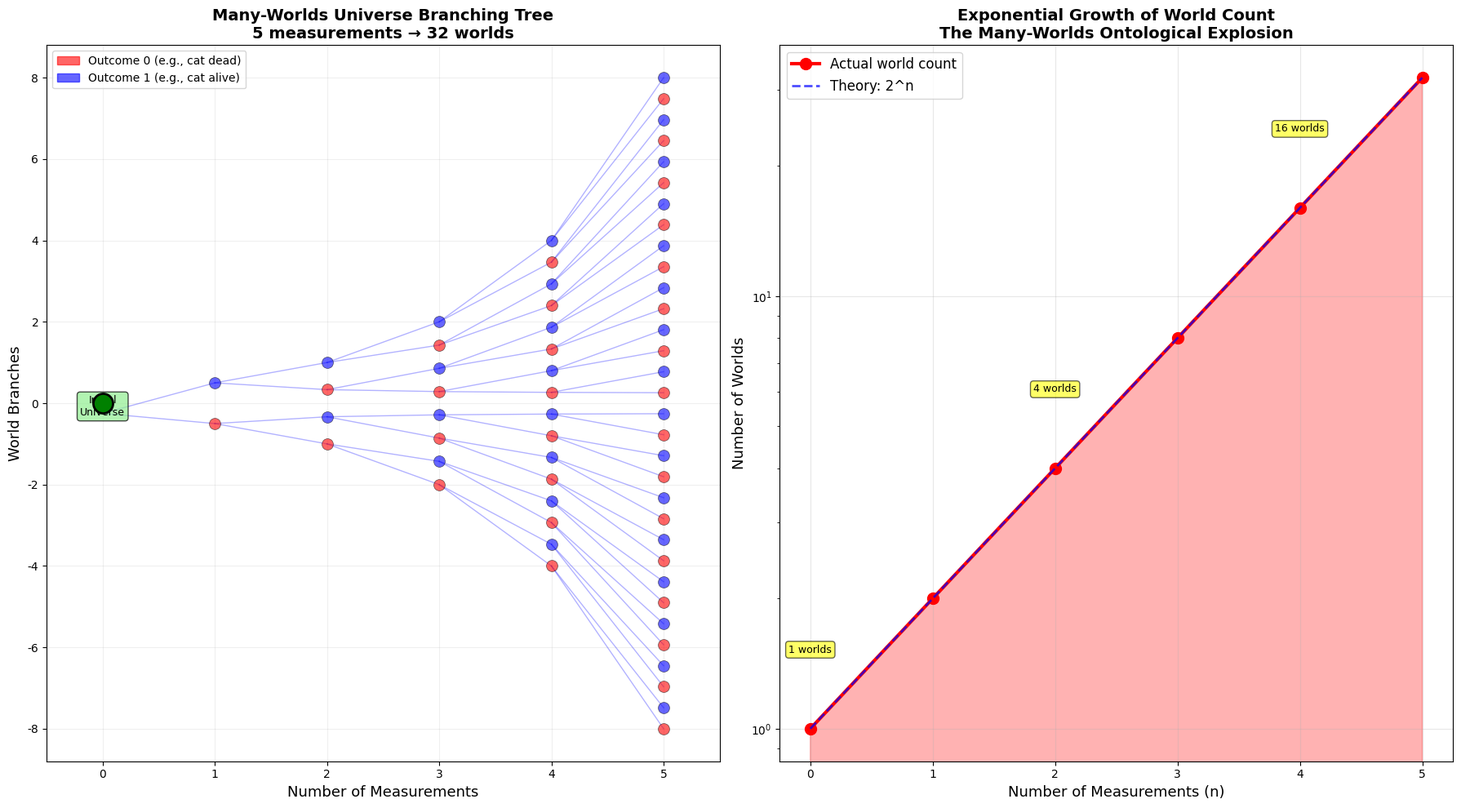
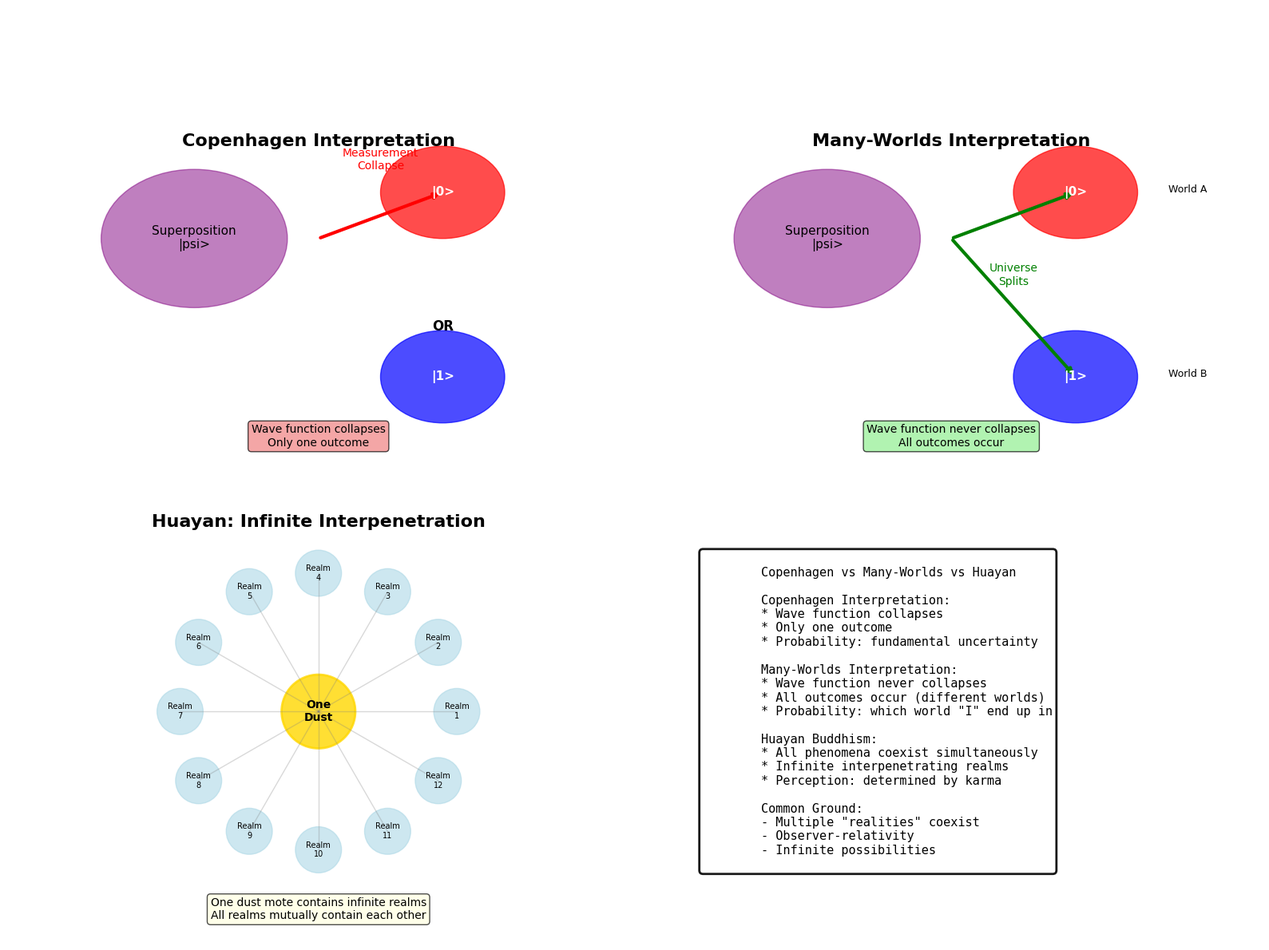
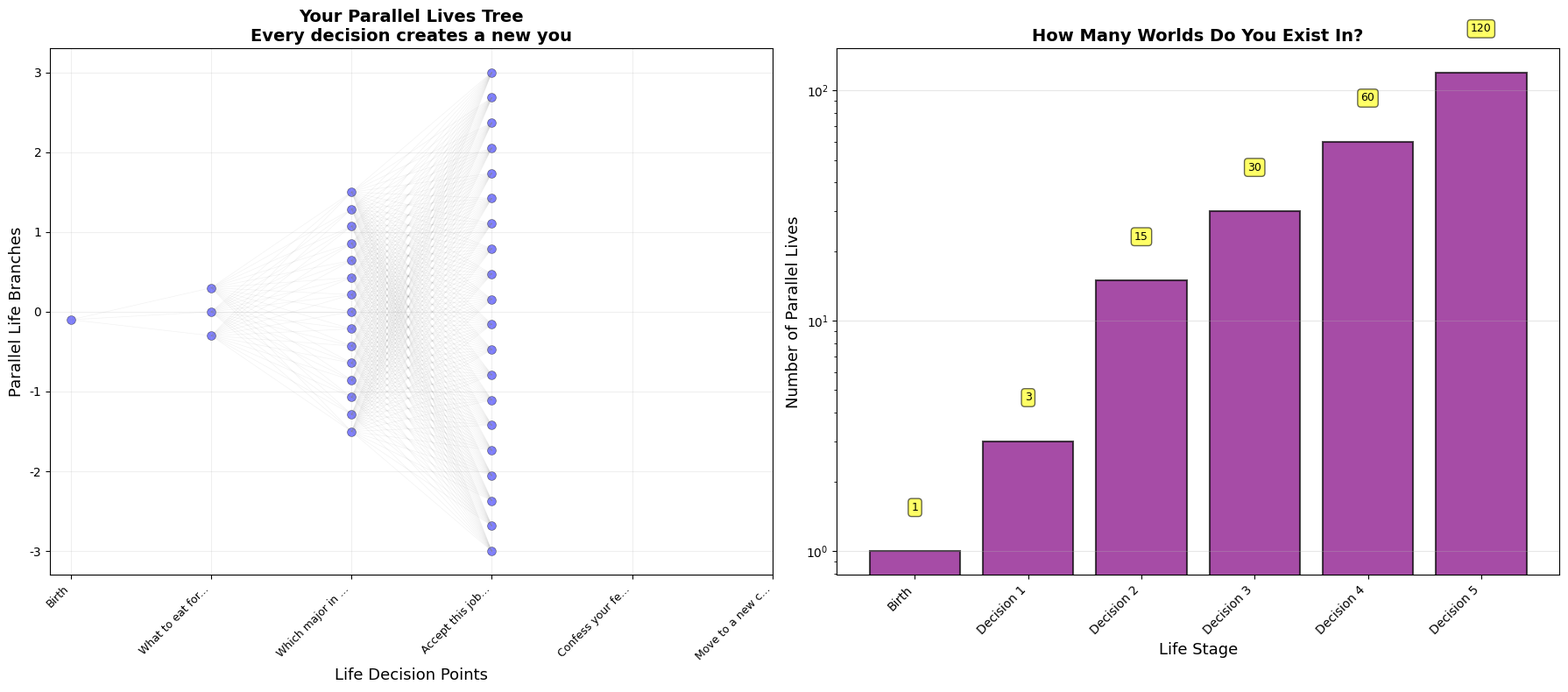
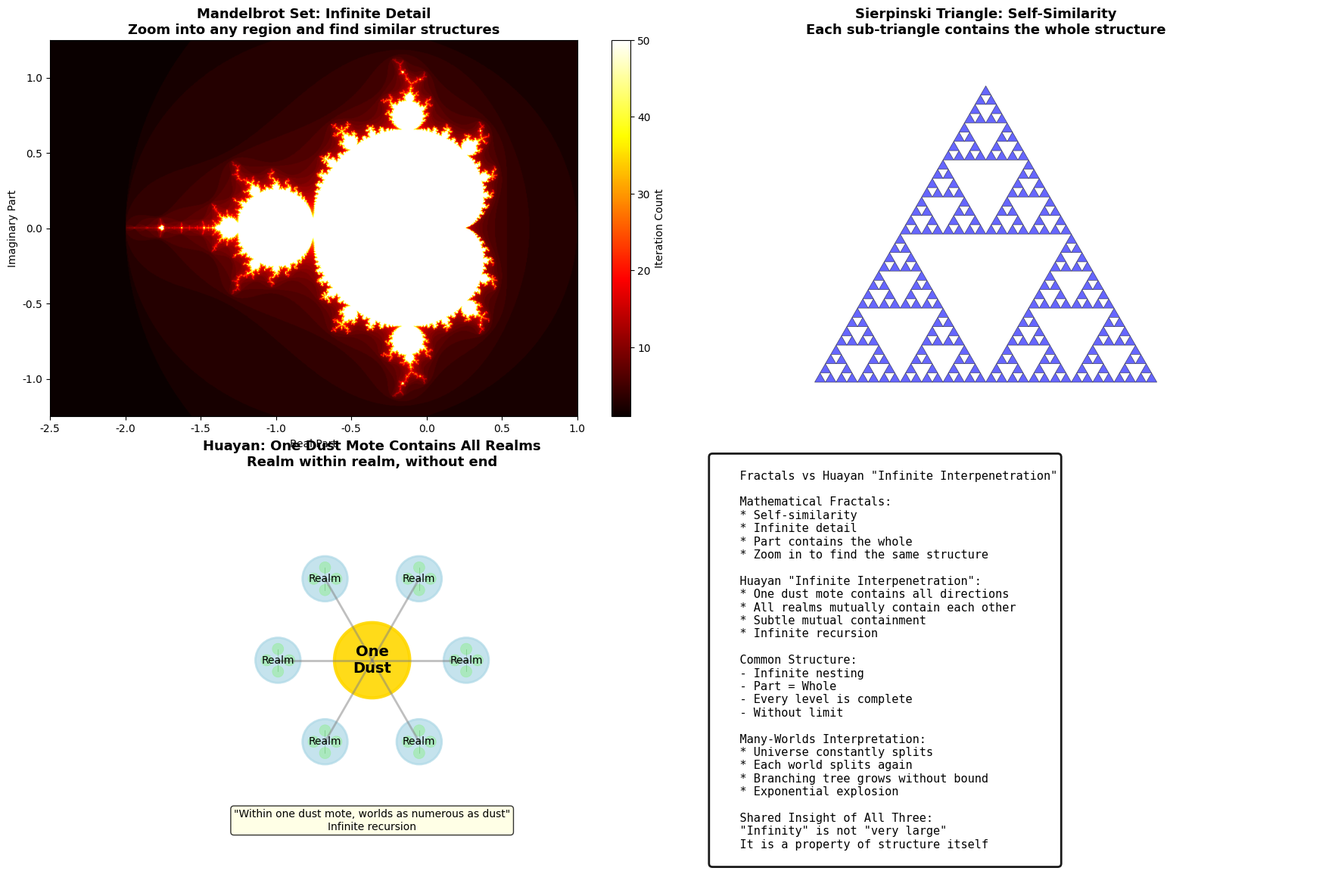
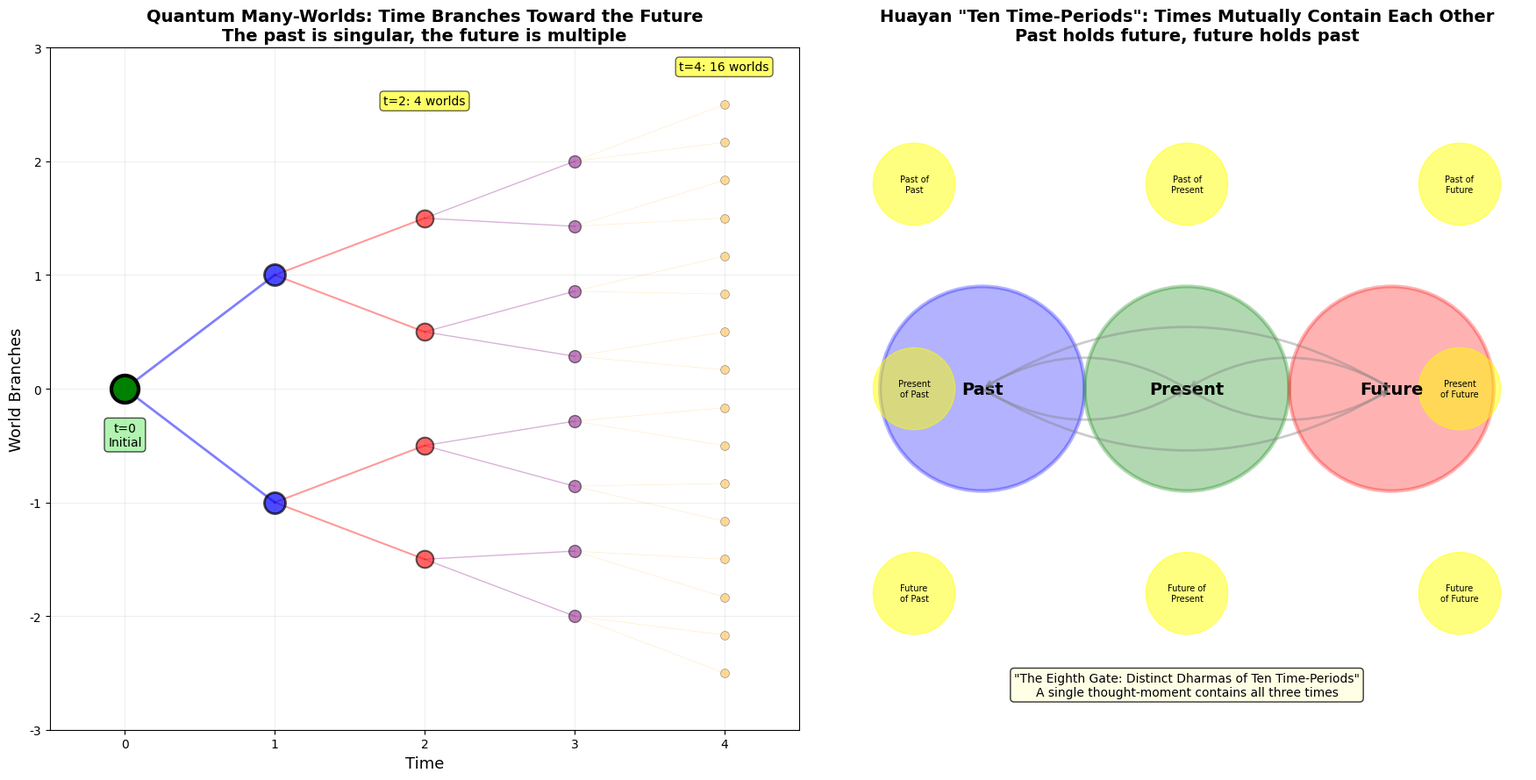

These charts were generated, in order, by the following Python code:
# Code & Cogito: Many-Worlds Interpretation vs Huayan Buddhism's "Infinite Interpenetration" — Endless Parallel Universes
# Article: https://code-cogito.com/en/many-worlds-interpretation-huayan-en/
# All the code blocks of the article, in order. Program output is kept as comments.

import numpy as np
import matplotlib.pyplot as plt
from matplotlib.patches import Rectangle
import matplotlib.patches as mpatches

# Font configuration
plt.rcParams['font.sans-serif'] = ['Arial', 'Helvetica']
plt.rcParams['axes.unicode_minus'] = False

class MultiverseSimulator:
    """
    Many-Worlds Universe Splitting Simulator
    Demonstrates how each measurement causes the universe to branch
    """

    def __init__(self):
        self.worlds = []

    def initialize(self):
        """Initialize with a single world"""
        self.worlds = [{'id': 0, 'history': [], 'amplitude': 1.0}]

    def quantum_measurement(self, n_outcomes=2):
        """
        Perform a quantum measurement
        n_outcomes: number of possible outcomes (typically 2)
        """
        new_worlds = []

        for world in self.worlds:
            # Each world splits into n_outcomes new worlds
            for outcome in range(n_outcomes):
                new_world = {
                    'id': len(new_worlds),
                    'history': world['history'] + [outcome],
                    'amplitude': world['amplitude'] / np.sqrt(n_outcomes)
                }
                new_worlds.append(new_world)

        self.worlds = new_worlds
        return len(self.worlds)

    def visualize_branching(self, n_measurements=5):
        """
        Visualize the universe branching tree
        """
        fig, (ax1, ax2) = plt.subplots(1, 2, figsize=(18, 10))

        # === Left panel: tree diagram ===
        self.initialize()

        # Track the number of worlds at each step
        steps = [0]
        world_counts = [1]

        # Calculate positions
        max_level = n_measurements
        level_positions = {}  # {level: [world_ids]}

        for level in range(max_level + 1):
            level_positions[level] = []

        # Initial world
        level_positions[0] = [0]

        # Draw the initial world
        ax1.scatter([0], [0], s=300, c='green', zorder=5,
                   edgecolors='black', linewidth=2)
        ax1.text(0, -0.3, 'Initial\nUniverse', ha='center', fontsize=9,
                bbox=dict(boxstyle='round', facecolor='lightgreen', alpha=0.7))

        # Perform measurements step by step
        for measurement in range(1, n_measurements + 1):
            n_worlds = self.quantum_measurement(n_outcomes=2)
            steps.append(measurement)
            world_counts.append(n_worlds)

            # Calculate positions for this level
            n_worlds_this_level = 2 ** measurement
            y_positions = np.linspace(-n_worlds_this_level/4,
                                     n_worlds_this_level/4,
                                     n_worlds_this_level)

            # Draw connecting lines and nodes
            prev_level_size = 2 ** (measurement - 1)
            prev_y_positions = np.linspace(-prev_level_size/4,
                                          prev_level_size/4,
                                          prev_level_size)

            for i in range(n_worlds_this_level):
                parent_idx = i // 2
                ax1.plot([measurement-1, measurement],
                        [prev_y_positions[parent_idx], y_positions[i]],
                        'b-', alpha=0.3, linewidth=1)
                color = 'red' if i % 2 == 0 else 'blue'
                ax1.scatter([measurement], [y_positions[i]],
                           s=100, c=color, zorder=5, alpha=0.6,
                           edgecolors='black', linewidth=0.5)

        ax1.set_xlabel('Number of Measurements', fontsize=13)
        ax1.set_ylabel('World Branches', fontsize=13)
        ax1.set_title(f'Many-Worlds Universe Branching Tree\n{n_measurements} measurements → {2**n_measurements} worlds',
                     fontsize=14, fontweight='bold')
        ax1.grid(True, alpha=0.2)
        ax1.set_xlim(-0.5, n_measurements + 0.5)

        red_patch = mpatches.Patch(color='red', label='Outcome 0 (e.g., cat dead)', alpha=0.6)
        blue_patch = mpatches.Patch(color='blue', label='Outcome 1 (e.g., cat alive)', alpha=0.6)
        ax1.legend(handles=[red_patch, blue_patch], fontsize=10)

        # === Right panel: world count growth ===
        ax2.plot(steps, world_counts, 'ro-', linewidth=3, markersize=10, label='Actual world count')
        ax2.fill_between(steps, 0, world_counts, alpha=0.3, color='red')

        theory_counts = [2**i for i in steps]
        ax2.plot(steps, theory_counts, 'b--', linewidth=2, label='Theory: 2^n', alpha=0.7)

        ax2.set_xlabel('Number of Measurements (n)', fontsize=13)
        ax2.set_ylabel('Number of Worlds', fontsize=13)
        ax2.set_title('Exponential Growth of World Count\nThe Many-Worlds Ontological Explosion',
                     fontsize=14, fontweight='bold')
        ax2.legend(fontsize=12)
        ax2.grid(True, alpha=0.3)
        ax2.set_yscale('log')

        for step, count in zip(steps[::2], world_counts[::2]):
            ax2.text(step, count * 1.5, f'{count} worlds',
                    ha='center', fontsize=9,
                    bbox=dict(boxstyle='round', facecolor='yellow', alpha=0.6))

        plt.tight_layout()
        plt.savefig('multiverse_branching.png', dpi=300, bbox_inches='tight')
        plt.show()

        # Data output
        print("\n" + "="*70)
        print("MANY-WORLDS UNIVERSE BRANCHING")
        print("="*70)
        print(f"\nInitial state: 1 universe")
        print(f"After 1 measurement: {2**1} worlds (universe splits in two)")
        print(f"After 2 measurements: {2**2} worlds")
        print(f"After 3 measurements: {2**3} worlds")
        print(f"After 4 measurements: {2**4} worlds")
        print(f"After 5 measurements: {2**5} worlds")
        print(f"\nAfter n measurements: 2^n worlds")
        print(f"\nExamples:")
        print(f"  * 10 measurements = {2**10:,} worlds")
        print(f"  * 20 measurements = {2**20:,} worlds")
        print(f"  * 30 measurements = {2**30:,} worlds")
        print(f"  * 100 measurements = {2**100:.2e} worlds")
        print(f"\nThe universe undergoes ~10^50 quantum events per second...")
        print(f"The number of worlds: beyond imagination!")
        print("="*70)

    def compare_interpretations(self):
        """
        Compare different interpretations of quantum measurement
        """
        fig, axes = plt.subplots(2, 2, figsize=(16, 12))

        # === Copenhagen interpretation ===
        ax = axes[0, 0]
        ax.text(0.5, 0.7, 'Copenhagen Interpretation', ha='center', fontsize=16,
               fontweight='bold', transform=ax.transAxes)

        circle1 = plt.Circle((0.3, 0.5), 0.15, color='purple', alpha=0.5)
        ax.add_patch(circle1)
        ax.text(0.3, 0.5, 'Superposition\n|psi>', ha='center', va='center', fontsize=11)

        ax.annotate('', xy=(0.7, 0.6), xytext=(0.5, 0.5),
                   arrowprops=dict(arrowstyle='->', lw=3, color='red'))
        ax.text(0.6, 0.65, 'Measurement\nCollapse', ha='center', fontsize=10, color='red')

        circle2 = plt.Circle((0.7, 0.6), 0.1, color='red', alpha=0.7)
        ax.add_patch(circle2)
        ax.text(0.7, 0.6, '|0>', ha='center', va='center', fontsize=11,
               fontweight='bold', color='white')

        ax.text(0.7, 0.3, 'OR', ha='center', fontsize=12, fontweight='bold')

        circle3 = plt.Circle((0.7, 0.2), 0.1, color='blue', alpha=0.7)
        ax.add_patch(circle3)
        ax.text(0.7, 0.2, '|1>', ha='center', va='center', fontsize=11,
               fontweight='bold', color='white')

        ax.set_xlim(0, 1)
        ax.set_ylim(0, 1)
        ax.axis('off')

        ax.text(0.5, 0.05, 'Wave function collapses\nOnly one outcome', ha='center', fontsize=10,
               transform=ax.transAxes,
               bbox=dict(boxstyle='round', facecolor='lightcoral', alpha=0.7))

        # === Many-Worlds interpretation ===
        ax = axes[0, 1]
        ax.text(0.5, 0.7, 'Many-Worlds Interpretation', ha='center', fontsize=16,
               fontweight='bold', transform=ax.transAxes)

        circle1 = plt.Circle((0.3, 0.5), 0.15, color='purple', alpha=0.5)
        ax.add_patch(circle1)
        ax.text(0.3, 0.5, 'Superposition\n|psi>', ha='center', va='center', fontsize=11)

        ax.annotate('', xy=(0.7, 0.6), xytext=(0.5, 0.5),
                   arrowprops=dict(arrowstyle='->', lw=3, color='green'))
        ax.annotate('', xy=(0.7, 0.2), xytext=(0.5, 0.5),
                   arrowprops=dict(arrowstyle='->', lw=3, color='green'))
        ax.text(0.6, 0.4, 'Universe\nSplits', ha='center', fontsize=10, color='green')

        circle2 = plt.Circle((0.7, 0.6), 0.1, color='red', alpha=0.7)
        ax.add_patch(circle2)
        ax.text(0.7, 0.6, '|0>', ha='center', va='center', fontsize=11,
               fontweight='bold', color='white')
        ax.text(0.85, 0.6, 'World A', ha='left', fontsize=9)

        circle3 = plt.Circle((0.7, 0.2), 0.1, color='blue', alpha=0.7)
        ax.add_patch(circle3)
        ax.text(0.7, 0.2, '|1>', ha='center', va='center', fontsize=11,
               fontweight='bold', color='white')
        ax.text(0.85, 0.2, 'World B', ha='left', fontsize=9)

        ax.set_xlim(0, 1)
        ax.set_ylim(0, 1)
        ax.axis('off')

        ax.text(0.5, 0.05, 'Wave function never collapses\nAll outcomes occur', ha='center', fontsize=10,
               transform=ax.transAxes,
               bbox=dict(boxstyle='round', facecolor='lightgreen', alpha=0.7))

        # === Huayan Buddhism ===
        ax = axes[1, 0]
        ax.text(0.5, 0.9, 'Huayan: Infinite Interpenetration', ha='center', fontsize=16,
               fontweight='bold', transform=ax.transAxes)

        circle_center = plt.Circle((0.5, 0.5), 0.08, color='gold', alpha=0.8,
                                  edgecolor='black', linewidth=2)
        ax.add_patch(circle_center)
        ax.text(0.5, 0.5, 'One\nDust', ha='center', va='center', fontsize=10,
               fontweight='bold')

        n_worlds = 12
        angles = np.linspace(0, 2*np.pi, n_worlds, endpoint=False)
        for i, angle in enumerate(angles):
            x = 0.5 + 0.3 * np.cos(angle)
            y = 0.5 + 0.3 * np.sin(angle)
            circle = plt.Circle((x, y), 0.05, color='lightblue', alpha=0.6,
                               edgecolor='blue', linewidth=1)
            ax.add_patch(circle)
            ax.text(x, y, f'Realm\n{i+1}', ha='center', va='center', fontsize=7)
            ax.plot([0.5, x], [0.5, y], 'gray', alpha=0.3, linewidth=1)

        ax.set_xlim(0, 1)
        ax.set_ylim(0, 1)
        ax.set_aspect('equal')
        ax.axis('off')

        ax.text(0.5, 0.05, 'One dust mote contains infinite realms\nAll realms mutually contain each other', ha='center', fontsize=10,
               transform=ax.transAxes,
               bbox=dict(boxstyle='round', facecolor='lightyellow', alpha=0.7))

        # === Comparison summary ===
        ax = axes[1, 1]
        ax.axis('off')

        comparison_text = '''
        Copenhagen vs Many-Worlds vs Huayan

        Copenhagen Interpretation:
        * Wave function collapses
        * Only one outcome
        * Probability: fundamental uncertainty

        Many-Worlds Interpretation:
        * Wave function never collapses
        * All outcomes occur (different worlds)
        * Probability: which world "I" end up in

        Huayan Buddhism:
        * All phenomena coexist simultaneously
        * Infinite interpenetrating realms
        * Perception: determined by karma

        Common Ground:
        - Multiple "realities" coexist
        - Observer-relativity
        - Infinite possibilities
        '''

        ax.text(0.1, 0.5, comparison_text, fontsize=11, va='center',
               family='monospace',
               bbox=dict(boxstyle='round', facecolor='white', alpha=0.9,
                        edgecolor='black', linewidth=2))

        plt.tight_layout()
        plt.savefig('interpretations_comparison.png', dpi=300, bbox_inches='tight')
        plt.show()

# Run
simulator = MultiverseSimulator()
simulator.visualize_branching(n_measurements=5)
simulator.compare_interpretations()

class QuantumBiography:
    """
    Quantum Biography: How many worlds does "I" exist in?
    """

    def __init__(self):
        self.decisions = []

    def add_decision(self, description, n_choices=2):
        """
        Add a life decision
        description: description of the decision
        n_choices: number of possible choices
        """
        self.decisions.append({
            'description': description,
            'n_choices': n_choices
        })

    def calculate_parallel_lives(self):
        """
        Calculate the number of parallel lives
        """
        total_worlds = 1
        for decision in self.decisions:
            total_worlds *= decision['n_choices']
        return total_worlds

    def visualize_life_tree(self):
        """
        Visualize the life decision tree
        """
        # Example decisions
        self.decisions = [
            {'description': 'What to eat for breakfast?', 'n_choices': 3},
            {'description': 'Which major in college?', 'n_choices': 5},
            {'description': 'Accept this job offer?', 'n_choices': 2},
            {'description': 'Confess your feelings?', 'n_choices': 2},
            {'description': 'Move to a new city?', 'n_choices': 2},
        ]

        fig, (ax1, ax2) = plt.subplots(1, 2, figsize=(18, 8))

        # === Left panel: decision tree ===
        cumulative_worlds = [1]
        for i, decision in enumerate(self.decisions):
            cumulative_worlds.append(cumulative_worlds[-1] * decision['n_choices'])

        for level, n_worlds in enumerate(cumulative_worlds):
            if level < 4:  # Only draw first few levels to avoid clutter
                y_positions = np.linspace(-n_worlds/10, n_worlds/10,
                                         min(n_worlds, 20))

                for y in y_positions[:min(n_worlds, 20)]:
                    ax1.scatter([level], [y], s=50, c='blue', alpha=0.5,
                              edgecolors='black', linewidth=0.5)

                if level > 0:
                    prev_n_worlds = cumulative_worlds[level-1]
                    prev_y_positions = np.linspace(-prev_n_worlds/10,
                                                   prev_n_worlds/10,
                                                   min(prev_n_worlds, 20))

                    for prev_y in prev_y_positions[:min(prev_n_worlds, 20)]:
                        for y in y_positions[:min(n_worlds, 20)]:
                            if abs(y - prev_y) < n_worlds/5:
                                ax1.plot([level-1, level], [prev_y, y],
                                       'gray', alpha=0.1, linewidth=0.5)

        ax1.set_xlabel('Life Decision Points', fontsize=13)
        ax1.set_ylabel('Parallel Life Branches', fontsize=13)
        ax1.set_title('Your Parallel Lives Tree\nEvery decision creates a new you',
                     fontsize=14, fontweight='bold')
        ax1.set_xticks(range(len(self.decisions) + 1))
        ax1.set_xticklabels(['Birth'] + [d['description'][:15]+'...'
                                       for d in self.decisions],
                           rotation=45, ha='right', fontsize=9)
        ax1.grid(True, alpha=0.2)

        # === Right panel: parallel life count ===
        decision_labels = ['Birth'] + [f"Decision {i+1}" for i in range(len(self.decisions))]

        ax2.bar(range(len(cumulative_worlds)), cumulative_worlds,
               color='purple', alpha=0.7, edgecolor='black', linewidth=1.5)

        ax2.set_xlabel('Life Stage', fontsize=13)
        ax2.set_ylabel('Number of Parallel Lives', fontsize=13)
        ax2.set_title('How Many Worlds Do You Exist In?', fontsize=14, fontweight='bold')
        ax2.set_yscale('log')
        ax2.set_xticks(range(len(cumulative_worlds)))
        ax2.set_xticklabels(decision_labels, rotation=45, ha='right', fontsize=10)
        ax2.grid(True, alpha=0.3, axis='y')

        for i, n_worlds in enumerate(cumulative_worlds):
            ax2.text(i, n_worlds * 1.5, f'{n_worlds:,}',
                    ha='center', fontsize=9,
                    bbox=dict(boxstyle='round', facecolor='yellow', alpha=0.6))

        plt.tight_layout()
        plt.savefig('quantum_biography.png', dpi=300, bbox_inches='tight')
        plt.show()

        # Statistics
        total = self.calculate_parallel_lives()

        print("\n" + "="*70)
        print("YOUR PARALLEL LIVES")
        print("="*70)
        print("\nExample decisions:")
        for i, decision in enumerate(self.decisions, 1):
            print(f"  {i}. {decision['description']} ({decision['n_choices']} choices)")

        print(f"\nResult:")
        print(f"  * These decisions create {total:,} parallel versions of 'you'")
        print(f"  * Each version has a different life trajectory")
        print(f"  * Each version believes it is the only one")

        print(f"\nIn reality:")
        print(f"  * You make about 35,000 decisions per day")
        print(f"  * Each decision has on average 2-3 options")
        print(f"  * One day: ~2^35000 worlds")
        print(f"  * One lifetime: an incomprehensibly large number!")

        print(f"\nPhilosophical questions:")
        print(f"  * Which 'you' is the 'real you'?")
        print(f"  * Do the other versions of you wonder the same thing?")
        print(f"  * What does your 'uniqueness' even mean?")

        print(f"\nHuayan Buddhism's answer:")
        print(f"  * All versions of 'you' are real")
        print(f"  * 'Self' was never singular")
        print(f"  * 'One is all': each self contains every self")
        print("="*70)

# Run
biography = QuantumBiography()
biography.visualize_life_tree()

def visualize_huayan_fractals():
    """
    Huayan's "One Dust Mote Contains All Directions" — Fractal visualization
    Demonstrates the structure of infinite recursion
    """

    fig = plt.figure(figsize=(18, 12))

    # === Panel 1: Mandelbrot set (the classic fractal example) ===
    ax1 = fig.add_subplot(2, 2, 1)

    def mandelbrot(c, max_iter=100):
        z = 0
        for n in range(max_iter):
            if abs(z) > 2:
                return n
            z = z*z + c
        return max_iter

    width, height = 800, 800
    xmin, xmax = -2.5, 1.0
    ymin, ymax = -1.25, 1.25

    x = np.linspace(xmin, xmax, width)
    y = np.linspace(ymin, ymax, height)
    X, Y = np.meshgrid(x, y)
    C = X + 1j*Y

    mandelbrot_set = np.zeros((height, width))
    for i in range(height):
        for j in range(width):
            mandelbrot_set[i, j] = mandelbrot(C[i, j], max_iter=50)

    im1 = ax1.imshow(mandelbrot_set, extent=[xmin, xmax, ymin, ymax],
                    cmap='hot', interpolation='bilinear', origin='lower')
    ax1.set_title('Mandelbrot Set: Infinite Detail\nZoom into any region and find similar structures',
                 fontsize=13, fontweight='bold')
    ax1.set_xlabel('Real Part')
    ax1.set_ylabel('Imaginary Part')
    plt.colorbar(im1, ax=ax1, label='Iteration Count')

    # === Panel 2: Sierpinski triangle (recursive structure) ===
    ax2 = fig.add_subplot(2, 2, 2)

    def sierpinski(ax, order, points):
        """Draw a Sierpinski triangle"""
        if order == 0:
            triangle = plt.Polygon(points, fill=True,
                                  facecolor='blue', edgecolor='black',
                                  linewidth=0.5, alpha=0.6)
            ax.add_patch(triangle)
        else:
            p1, p2, p3 = points
            m12 = (p1 + p2) / 2
            m23 = (p2 + p3) / 2
            m31 = (p3 + p1) / 2
            sierpinski(ax, order-1, np.array([p1, m12, m31]))
            sierpinski(ax, order-1, np.array([m12, p2, m23]))
            sierpinski(ax, order-1, np.array([m31, m23, p3]))

    p1 = np.array([0, 0])
    p2 = np.array([1, 0])
    p3 = np.array([0.5, np.sqrt(3)/2])

    sierpinski(ax2, order=5, points=np.array([p1, p2, p3]))

    ax2.set_xlim(-0.1, 1.1)
    ax2.set_ylim(-0.1, 1.0)
    ax2.set_aspect('equal')
    ax2.axis('off')
    ax2.set_title('Sierpinski Triangle: Self-Similarity\nEach sub-triangle contains the whole structure',
                 fontsize=13, fontweight='bold')

    # === Panel 3: Huayan world structure ===
    ax3 = fig.add_subplot(2, 2, 3)

    circle_center = plt.Circle((0.5, 0.5), 0.1, color='gold', alpha=0.9,
                              edgecolor='black', linewidth=3)
    ax3.add_patch(circle_center)
    ax3.text(0.5, 0.5, 'One\nDust', ha='center', va='center', fontsize=14,
            fontweight='bold')

    n_layer1 = 6
    angles1 = np.linspace(0, 2*np.pi, n_layer1, endpoint=False)
    layer1_radius = 0.25

    for angle in angles1:
        x = 0.5 + layer1_radius * np.cos(angle)
        y = 0.5 + layer1_radius * np.sin(angle)

        circle = plt.Circle((x, y), 0.06, color='lightblue', alpha=0.7,
                           edgecolor='blue', linewidth=2)
        ax3.add_patch(circle)
        ax3.text(x, y, 'Realm', ha='center', va='center', fontsize=10)
        ax3.plot([0.5, x], [0.5, y], 'gray', alpha=0.5, linewidth=2)

        n_layer2 = 4
        angles2 = np.linspace(0, 2*np.pi, n_layer2, endpoint=False)
        layer2_radius = 0.03

        for angle2 in angles2:
            x2 = x + layer2_radius * np.cos(angle2)
            y2 = y + layer2_radius * np.sin(angle2)

            circle2 = plt.Circle((x2, y2), 0.015, color='lightgreen',
                                alpha=0.5, edgecolor='green', linewidth=0.5)
            ax3.add_patch(circle2)
            ax3.plot([x, x2], [y, y2], 'green', alpha=0.3, linewidth=0.5)

    ax3.set_xlim(0, 1)
    ax3.set_ylim(0, 1)
    ax3.set_aspect('equal')
    ax3.axis('off')
    ax3.set_title('Huayan: One Dust Mote Contains All Realms\nRealm within realm, without end',
                 fontsize=13, fontweight='bold')

    ax3.text(0.5, 0.05, '"Within one dust mote, worlds as numerous as dust"\nInfinite recursion',
            ha='center', fontsize=10, transform=ax3.transAxes,
            bbox=dict(boxstyle='round', facecolor='lightyellow', alpha=0.8))

    # === Panel 4: Comparison summary ===
    ax4 = fig.add_subplot(2, 2, 4)
    ax4.axis('off')

    text = '''
    Fractals vs Huayan "Infinite Interpenetration"

    Mathematical Fractals:
    * Self-similarity
    * Infinite detail
    * Part contains the whole
    * Zoom in to find the same structure

    Huayan "Infinite Interpenetration":
    * One dust mote contains all directions
    * All realms mutually contain each other
    * Subtle mutual containment
    * Infinite recursion

    Common Structure:
    - Infinite nesting
    - Part = Whole
    - Every level is complete
    - Without limit

    Many-Worlds Interpretation:
    * Universe constantly splits
    * Each world splits again
    * Branching tree grows without bound
    * Exponential explosion

    Shared Insight of All Three:
    "Infinity" is not "very large"
    It is a property of structure itself
    '''

    ax4.text(0.1, 0.5, text, fontsize=11, va='center',
            family='monospace',
            bbox=dict(boxstyle='round', facecolor='white', alpha=0.9,
                     edgecolor='black', linewidth=2))

    plt.tight_layout()
    plt.savefig('huayan_fractals.png', dpi=300, bbox_inches='tight')
    plt.show()

    print("\n" + "="*70)
    print("HUAYAN'S FRACTAL STRUCTURE")
    print("="*70)
    print("\nMathematical analogy:")
    print("  * Fractals: self-similar, infinite detail")
    print("  * Mandelbrot set: zoom into any region, find similar structures")
    print("  * Sierpinski triangle: each sub-triangle = the whole")
    print("\nDeep insight:")
    print("  'Infinity' is not a quantity concept")
    print("  It is a property of structure itself")
    print("  Part is whole, whole is part")
    print("="*70)

# Run
visualize_huayan_fractals()

def visualize_time_multiverse():
    """
    The Many-Worlds of Time
    Demonstrates how past, present, and future mutually contain one another
    """

    fig, (ax1, ax2) = plt.subplots(1, 2, figsize=(18, 9))

    # === Left panel: quantum temporal branching ===
    times = np.array([0, 1, 2, 3, 4])

    ax1.scatter([0], [0], s=500, c='green', zorder=5,
               edgecolors='black', linewidth=3)
    ax1.text(0, -0.5, 't=0\nInitial', ha='center', fontsize=10,
            bbox=dict(boxstyle='round', facecolor='lightgreen', alpha=0.7))

    # t=1: splits into 2
    y1 = [-1, 1]
    for y in y1:
        ax1.scatter([1], [y], s=300, c='blue', zorder=5,
                   edgecolors='black', linewidth=2, alpha=0.7)
        ax1.plot([0, 1], [0, y], 'b-', alpha=0.5, linewidth=2)

    # t=2: each splits into 2 more
    y2 = [-1.5, -0.5, 0.5, 1.5]
    for i, y in enumerate(y2):
        parent_y = y1[i//2]
        ax1.scatter([2], [y], s=200, c='red', zorder=5,
                   edgecolors='black', linewidth=1.5, alpha=0.6)
        ax1.plot([1, 2], [parent_y, y], 'r-', alpha=0.4, linewidth=1.5)

    # t=3: continue splitting
    y3 = np.linspace(-2, 2, 8)
    for i, y in enumerate(y3):
        parent_y = y2[i//2]
        ax1.scatter([3], [y], s=100, c='purple', zorder=5,
                   edgecolors='black', linewidth=1, alpha=0.5)
        ax1.plot([2, 3], [parent_y, y], 'purple', alpha=0.3, linewidth=1)

    # t=4: even more splitting
    y4 = np.linspace(-2.5, 2.5, 16)
    for i, y in enumerate(y4):
        parent_y = y3[i//2]
        ax1.scatter([4], [y], s=50, c='orange', zorder=5,
                   edgecolors='black', linewidth=0.5, alpha=0.4)
        ax1.plot([3, 4], [parent_y, y], 'orange', alpha=0.2, linewidth=0.5)

    ax1.set_xlabel('Time', fontsize=13)
    ax1.set_ylabel('World Branches', fontsize=13)
    ax1.set_title('Quantum Many-Worlds: Time Branches Toward the Future\nThe past is singular, the future is multiple',
                 fontsize=14, fontweight='bold')
    ax1.grid(True, alpha=0.2)
    ax1.set_xlim(-0.5, 4.5)
    ax1.set_ylim(-3, 3)

    ax1.text(2, 2.5, f't=2: {4} worlds', ha='center', fontsize=10,
            bbox=dict(boxstyle='round', facecolor='yellow', alpha=0.6))
    ax1.text(4, 2.8, f't=4: {16} worlds', ha='center', fontsize=10,
            bbox=dict(boxstyle='round', facecolor='yellow', alpha=0.6))

    # === Right panel: Huayan's ten time-periods ===
    past_center = np.array([0.2, 0.5])
    present_center = np.array([0.5, 0.5])
    future_center = np.array([0.8, 0.5])

    circle_past = plt.Circle(past_center, 0.15, color='blue', alpha=0.3,
                            edgecolor='blue', linewidth=3)
    ax2.add_patch(circle_past)
    ax2.text(past_center[0], past_center[1], 'Past',
            ha='center', va='center', fontsize=14, fontweight='bold')

    circle_present = plt.Circle(present_center, 0.15, color='green', alpha=0.3,
                               edgecolor='green', linewidth=3)
    ax2.add_patch(circle_present)
    ax2.text(present_center[0], present_center[1], 'Present',
            ha='center', va='center', fontsize=14, fontweight='bold')

    circle_future = plt.Circle(future_center, 0.15, color='red', alpha=0.3,
                              edgecolor='red', linewidth=3)
    ax2.add_patch(circle_future)
    ax2.text(future_center[0], future_center[1], 'Future',
            ha='center', va='center', fontsize=14, fontweight='bold')

    connections = [
        (past_center, present_center),
        (present_center, future_center),
        (past_center, future_center),
        (present_center, past_center),
        (future_center, present_center),
        (future_center, past_center),
    ]

    for start, end in connections:
        ax2.annotate('', xy=end, xytext=start,
                    arrowprops=dict(arrowstyle='->', lw=2, alpha=0.4,
                                  color='gray', connectionstyle="arc3,rad=.3"))

    positions_text = [
        (0.1, 0.8, 'Past of\nPast'),
        (0.1, 0.5, 'Present\nof Past'),
        (0.1, 0.2, 'Future\nof Past'),
        (0.5, 0.8, 'Past of\nPresent'),
        (0.5, 0.2, 'Future of\nPresent'),
        (0.9, 0.8, 'Past of\nFuture'),
        (0.9, 0.5, 'Present\nof Future'),
        (0.9, 0.2, 'Future\nof Future'),
    ]

    for x, y, label in positions_text:
        circle_small = plt.Circle((x, y), 0.06, color='yellow', alpha=0.5,
                                 edgecolor='orange', linewidth=1)
        ax2.add_patch(circle_small)
        ax2.text(x, y, label, ha='center', va='center', fontsize=7)

    ax2.set_xlim(0, 1)
    ax2.set_ylim(0, 1)
    ax2.set_aspect('equal')
    ax2.axis('off')
    ax2.set_title('Huayan "Ten Time-Periods": Times Mutually Contain Each Other\nPast holds future, future holds past',
                 fontsize=14, fontweight='bold')

    ax2.text(0.5, 0.05, '"The Eighth Gate: Distinct Dharmas of Ten Time-Periods"\nA single thought-moment contains all three times',
            ha='center', fontsize=10, transform=ax2.transAxes,
            bbox=dict(boxstyle='round', facecolor='lightyellow', alpha=0.8))

    plt.tight_layout()
    plt.savefig('time_multiverse.png', dpi=300, bbox_inches='tight')
    plt.show()

    print("\n" + "="*70)
    print("THE MANY-WORLDS OF TIME")
    print("="*70)

    print("\nQuantum Many-Worlds:")
    print("  * Time branches toward the future")
    print("  * The past: singular")
    print("  * The future: multiple (exponential growth)")
    print("  * Time is unidirectional")

    print("\nHuayan 'Ten Time-Periods':")
    print("  1. Past of the past")
    print("  2. Present of the past")
    print("  3. Future of the past")
    print("  4. Past of the present")
    print("  5. Present of the present")
    print("  6. Future of the present")
    print("  7. Past of the future")
    print("  8. Present of the future")
    print("  9. Future of the future")
    print("  10. All three times taken together as one")

    print("\nComparison:")
    print("  Quantum: time moves forward, branches increase")
    print("  Huayan: time has no fixed direction, all times mutually contain each other")
    print("="*70)

# Run
visualize_time_multiverse()
